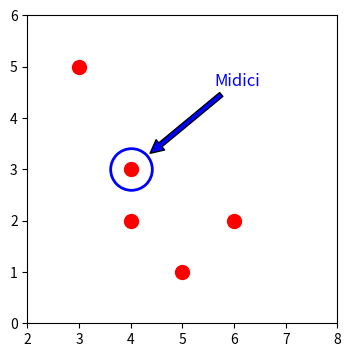

Python code for this plot:
import numpy as np
import matplotlib.pyplot as plt
import matplotlib.animation as animation
import matplotlib.pyplot as plt
import matplotlib.pyplot as plt
import numpy as np

#
# x_vals = [10, 11, 12, 13]
# y_vals = [10, 11, 12, 13]
# x1_vals = [14, 15, 16, 17]
# y1_vals = [14, 15, 16, 17]

# plt.title("oop")
# plt.xlabel(" x axis ")
# plt.ylabel(" y axis ")
#
# plt.plot(x_vals, y_vals, "o")
# plt.show()
#
# x = np.arange(0, 10, 0.1)
# y = np.sin(x)
#
# plt.title("oop")
# plt.xlabel(" x axis ")
# plt.ylabel(" y axis ")
#
# plt.plot(x, y)
# plt.plot(x_vals, y_vals,"D-")  # union
# plt.show()
# n=[10,20,30,40]
# fig, ax=plt.subplots()
# ax.scatter(x_vals,y_vals)
# my_list=[10,20,30,40,50]
# for i,v in enumerate(my_list):
#     print(i,v)
# for i , txt in enumerate(n):
# #     ax.annotate(n[i],(x_vals[i],y_vals[i]+0.2))
# plt.plot(x_vals,y_vals)
# plt.plot(x1_vals,y1_vals)
# plt.show()


# Some data:
dat = np.array([[5, 3, 4, 4, 6],
                [1, 5, 3, 2, 2]])

# This is the point you want to point out
point = dat[:, 2]

# Make the figure
plt.figure(1, figsize=(4, 4))
plt.clf()
ax = plt.gca()
# Plot the data
ax.plot(dat[0], dat[1], 'o', ms=10, color='r')
ax.set_xlim([2, 8])
ax.set_ylim([0, 6])


circle_rad = 15  # This is the radius, in points
ax.plot(point[0], point[1], 'o',
        ms=circle_rad * 2, mec='b', mfc='none', mew=2)
ax.annotate('Midici', xy=point, xytext=(60, 60),
            textcoords='offset points',
            color='b', size='large',
            arrowprops=dict(
                arrowstyle='simple,tail_width=0.3,head_width=0.8,head_length=0.8',
                facecolor='b', shrinkB=circle_rad * 1.2)
)
plt.show()